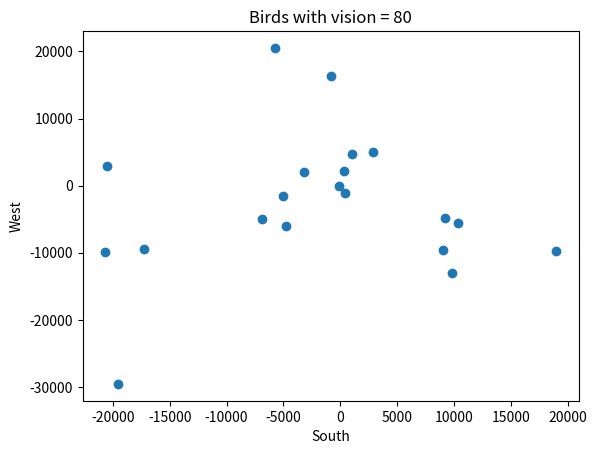

Here is the Python script that generated this plot:
import matplotlib.pyplot as plt
from random import randint
from typing import List

class Animal:
    def __init__(self, x, y, velocity_x = 0, velocity_y = 0):
        self.position = (x, y)
        self.velocity = (velocity_x, velocity_y)

    def move(self):
        x, y = self.position
        vx, vy = self.velocity
        new_x = x + vx
        new_y = y + vy
        self.position = (new_x, new_y)

    def change_velocity(self, other, vision):
        #self.velocity = (self.velocity[0] + randint(-3, 3), self.velocity[1] + randint(-3, 3))
        distance = ((self.position[0] - other.position[0])**2 + (self.position[1] - other.position[1])**2)**0.5
        colision = 10
        if distance < colision:
            self.velocity = other.velocity
            
        elif distance >= colision and distance < vision:
            # Get closer, return a velocity vector towards point A
            dx = self.position[0] - other.position[0]
            dy = self.position[1] - other.position[1]
            magnitude = (dx**2 + dy**2)**0.5
            if magnitude == 0:
                self.velocity = (0, 0)
            else:
                self.velocity = (dx / magnitude * 2, dy / magnitude * 2)  # You can adjust the factor (2) for the desired speed.
        else:
            # Move randomly within a range of (-3, 3) units in both x and y directions
            self.velocity = (self.velocity[0] + randint(-4, 4), self.velocity[1] + randint(-4, 4))

    def __str__(self):
        return f"Animal at position {self.position} with velocity {self.velocity}"



def visualize(points):
    x = [point[0] for point in points]
    y = [point[1] for point in points]

    plt.scatter(x, y)
    plt.xlabel('South')
    plt.ylabel('West')
    plt.title('Birds with vision = 80')

if __name__ == "__main__":
    animals: List[Animal] = []
    r = 300
    vision = 80
    for _ in range(20):
        animals.append(Animal(randint(-r,r), randint(-r,r)))

    for _ in range(200):
        for i, animal in enumerate(animals):
            animal.move()
            for a in range(0, i):
                animal.change_velocity(animals[a], vision)

        plt.clf()
        visualize(list(map(lambda animal: animal.position, animals)))
        plt.pause(0.01) 

    plt.show() 
